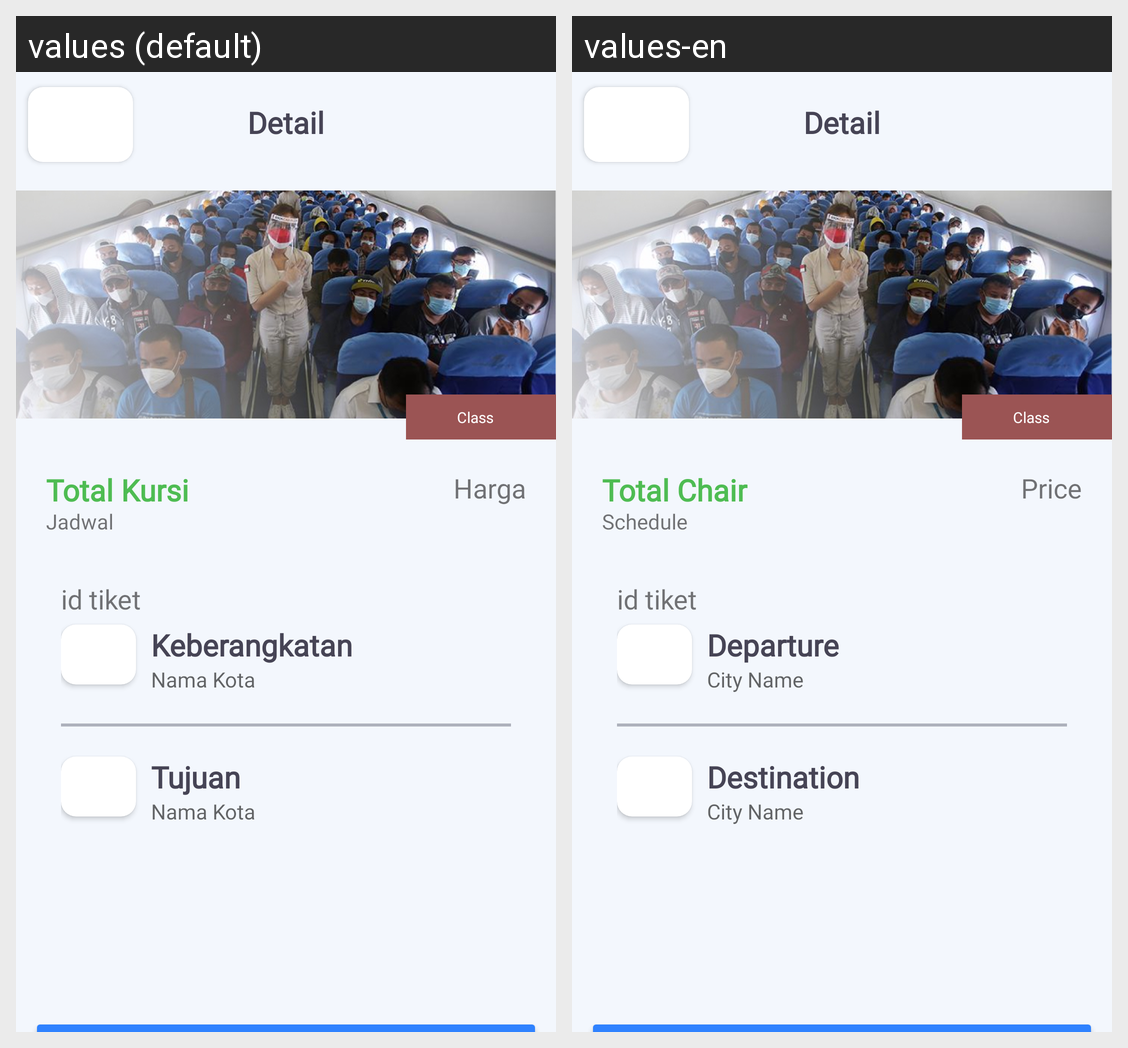

Strings drawn on this Android screen and how each of the app's shown locales translates them:
Android screen res/layout/activity_detail_pesawat.xml rendered under 2 locales, left to right: values (default), values-en. Device: Nexus 5 (rendered at 1080×1920; each locale shown at half size, 540×960, under a caption strip naming it); theme Theme.GarudaNih.
Strings drawn on this screen, with the default value and each locale's value (text and hints the layout hard-codes, and strings that could not be matched under every locale, appear in the picture but are not listed):

string_detail
  values: Detail
  values-en: Detail

string_total_chair
  values: Total Kursi
  values-en: Total Chair

string_jadwal
  values: Jadwal
  values-en: Schedule

string_harga
  values: Harga
  values-en: Price

string_class
  values: Class
  values-en: Class

string_keberangkatan
  values: Keberangkatan
  values-en: Departure

string_nama_kota
  values: Nama Kota
  values-en: City Name

string_tujuan
  values: Tujuan
  values-en: Destination
